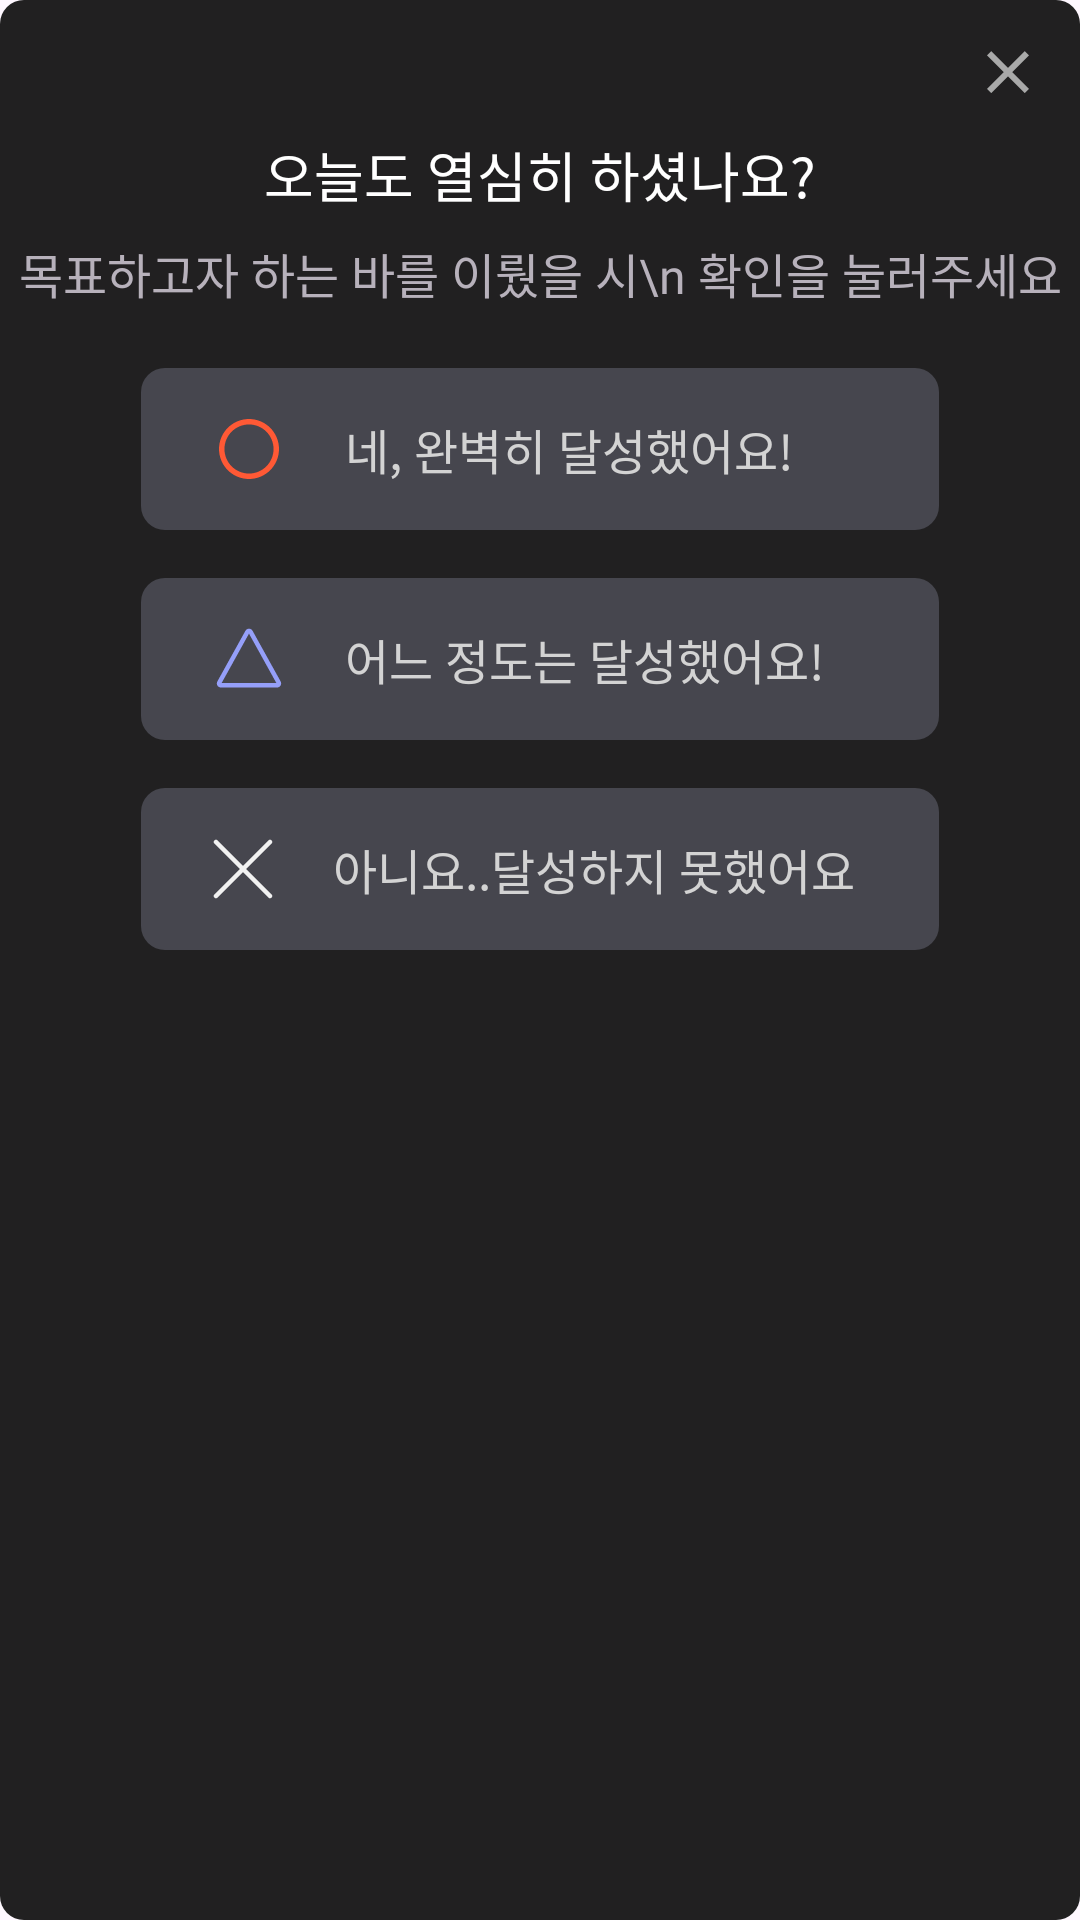

This screen was rendered from an Android layout file. Write that file and the resources it references.
<!-- AndroidManifest.xml: application theme Theme.Sculptor -->
<!-- res/layout/dialog_sculptor.xml -->
<?xml version="1.0" encoding="utf-8"?>
<layout xmlns:android="http://schemas.android.com/apk/res/android"
    xmlns:app="http://schemas.android.com/apk/res-auto">
<androidx.constraintlayout.widget.ConstraintLayout
    android:layout_width="340dp"
    android:layout_height="380dp"
    android:background="@drawable/background_dialog">

    <ImageView
        android:id="@+id/btn_close"
        android:layout_width="wrap_content"
        android:layout_height="wrap_content"
        android:src="@drawable/btn_close"
        app:layout_constraintTop_toTopOf="parent"
        app:layout_constraintEnd_toEndOf="parent"
        android:layout_marginTop="4dp"
        android:layout_marginEnd="4dp"/>


    <TextView
        android:id="@+id/tv_title"
        android:layout_width="wrap_content"
        android:layout_height="wrap_content"
        android:layout_marginTop="45dp"
        android:fontFamily="@font/roboto_medium"
        android:text="오늘도 열심히 하셨나요?"
        android:textColor="@color/white"
        android:textSize="18sp"
        app:layout_constraintEnd_toEndOf="parent"
        app:layout_constraintStart_toStartOf="parent"
        app:layout_constraintTop_toTopOf="parent" />

    <TextView
        android:id="@+id/tv_title_sub"
        android:layout_width="wrap_content"
        android:layout_height="wrap_content"
        android:gravity="center"
        android:layout_marginTop="8dp"
        android:fontFamily="@font/roboto_light"
        android:text="목표하고자 하는 바를 이뤘을 시\n
확인을 눌러주세요"
        android:textColor="#B7B1BB"
        android:textSize="16sp"
        app:layout_constraintEnd_toEndOf="parent"
        app:layout_constraintStart_toStartOf="parent"
        app:layout_constraintTop_toBottomOf="@+id/tv_title" />




    <TextView
        android:id="@+id/icon_all"
        android:layout_width="266dp"
        android:layout_height="54dp"
        android:layout_marginTop="20dp"
        android:background="@drawable/round_4_rectangle_todaycheck"
        android:drawableStart="@drawable/icon_circle"
        android:drawablePadding="20dp"
        android:fontFamily="@font/roboto_medium"
        android:text="네, 완벽히 달성했어요!"
        android:gravity="center_vertical"
        android:textColor="#D3D3D3"
        android:textSize="16sp"
        android:paddingStart="24dp"
        app:layout_constraintEnd_toEndOf="parent"
        app:layout_constraintStart_toStartOf="parent"
        app:layout_constraintTop_toBottomOf="@id/tv_title_sub" />

    <TextView
        android:id="@+id/icon_mid"
        android:layout_width="266dp"
        android:layout_height="54dp"
        android:layout_marginTop="16dp"
        android:background="@drawable/round_4_rectangle_todaycheck"
        android:drawableStart="@drawable/icon_triangle"
        android:drawablePadding="20dp"
        android:fontFamily="@font/roboto_medium"
        android:text="어느 정도는 달성했어요!"
        android:gravity="center_vertical"
        android:paddingStart="24dp"
        android:textColor="#D3D3D3"
        android:textSize="16sp"
        app:layout_constraintEnd_toEndOf="parent"
        app:layout_constraintStart_toStartOf="parent"
        app:layout_constraintTop_toBottomOf="@id/icon_all" />


    <TextView
        android:id="@+id/icon_none"
        android:layout_width="266dp"
        android:layout_height="54dp"
        android:layout_marginTop="16dp"
        android:background="@drawable/round_4_rectangle_todaycheck"
        android:drawableStart="@drawable/icon_x"
        android:drawablePadding="20dp"
        android:fontFamily="@font/roboto_medium"
        android:text="아니요..달성하지 못했어요"
        android:gravity="center_vertical"
        android:textColor="#D3D3D3"
        android:textSize="16sp"
        android:paddingStart="24dp"
        app:layout_constraintEnd_toEndOf="parent"
        app:layout_constraintStart_toStartOf="parent"
        app:layout_constraintTop_toBottomOf="@id/icon_mid" />


</androidx.constraintlayout.widget.ConstraintLayout>
</layout>
<!-- resources referenced by this layout -->
<resources>
  <color name="white">#FFFFFFFF</color>
  <!-- drawable background_dialog (drawable) -->
  <?xml version="1.0" encoding="utf-8"?>
  <shape xmlns:android="http://schemas.android.com/apk/res/android"
      android:shape="rectangle" >
      <solid android:color="#212021"/>
      <corners android:bottomRightRadius="8dp"
          android:bottomLeftRadius="8dp"
          android:topLeftRadius="8dp"
          android:topRightRadius="8dp"/>
  </shape>
  <!-- drawable btn_close (drawable) -->
  <vector xmlns:android="http://schemas.android.com/apk/res/android"
      android:width="40dp"
      android:height="41dp"
      android:viewportWidth="40"
      android:viewportHeight="41">
    <path
        android:pathData="M27,14.448L25.59,13.038L20,18.628L14.41,13.038L13,14.448L18.59,20.038L13,25.628L14.41,27.038L20,21.448L25.59,27.038L27,25.628L21.41,20.038L27,14.448Z"
        android:fillColor="#A9A9A9"/>
  </vector>
  <!-- drawable icon_circle (drawable) -->
  <vector xmlns:android="http://schemas.android.com/apk/res/android"
      android:width="24dp"
      android:height="24dp"
      android:viewportWidth="24"
      android:viewportHeight="24">
    <path
        android:pathData="M12,3.818C10.925,3.818 9.862,4.03 8.869,4.441C7.876,4.852 6.974,5.455 6.215,6.215C5.455,6.974 4.852,7.876 4.441,8.869C4.03,9.862 3.818,10.925 3.818,12C3.818,13.075 4.03,14.138 4.441,15.131C4.852,16.124 5.455,17.026 6.215,17.785C6.974,18.545 7.876,19.148 8.869,19.559C9.862,19.97 10.925,20.182 12,20.182C14.17,20.182 16.251,19.32 17.785,17.785C19.32,16.251 20.182,14.17 20.182,12C20.182,9.83 19.32,7.749 17.785,6.215C16.251,4.68 14.17,3.818 12,3.818ZM2,12C2,6.477 6.477,2 12,2C17.523,2 22,6.477 22,12C22,17.523 17.523,22 12,22C6.477,22 2,17.523 2,12Z"
        android:fillColor="#FF5935"/>
  </vector>
  <!-- drawable icon_triangle (drawable) -->
  <vector xmlns:android="http://schemas.android.com/apk/res/android"
      android:width="24dp"
      android:height="24dp"
      android:viewportWidth="24"
      android:viewportHeight="24">
    <path
        android:pathData="M11.475,2.947C11.527,2.853 11.603,2.775 11.695,2.721C11.788,2.666 11.893,2.637 12,2.637C12.107,2.637 12.212,2.666 12.305,2.721C12.397,2.775 12.473,2.853 12.525,2.947L21.898,19.859C21.949,19.95 21.975,20.053 21.973,20.158C21.972,20.262 21.944,20.364 21.891,20.454C21.838,20.544 21.762,20.619 21.672,20.671C21.581,20.722 21.479,20.75 21.374,20.75H2.626C2.522,20.75 2.419,20.723 2.329,20.671C2.238,20.619 2.163,20.545 2.11,20.455C2.057,20.365 2.028,20.263 2.026,20.159C2.025,20.054 2.051,19.951 2.101,19.86L11.475,2.947Z"
        android:strokeLineJoin="round"
        android:strokeWidth="1.5"
        android:fillColor="#00000000"
        android:strokeColor="#959FF9"
        android:strokeLineCap="round"/>
  </vector>
  <!-- drawable icon_x (drawable) -->
  <vector xmlns:android="http://schemas.android.com/apk/res/android"
      android:width="20dp"
      android:height="20dp"
      android:viewportWidth="20"
      android:viewportHeight="20">
    <path
        android:pathData="M1,1L19,19M1,19L19,1"
        android:strokeLineJoin="round"
        android:strokeWidth="1.5"
        android:fillColor="#00000000"
        android:strokeColor="#F1F1F1"
        android:strokeLineCap="round"/>
  </vector>
  <!-- drawable round_4_rectangle_todaycheck (drawable) -->
  <?xml version="1.0" encoding="utf-8"?>
  <shape xmlns:android="http://schemas.android.com/apk/res/android"
  
      android:shape="rectangle">
      <solid android:color="#46464E"/>
  
      <corners android:radius="8dp"/>
  
  </shape>
  <style name="Theme.Sculptor" parent="Base.Theme.Sculptor" />
  <style name="Base.Theme.Sculptor" parent="Theme.Material3.DayNight.NoActionBar">
          
           <item name="colorPrimary">@color/main_back_black</item>
      </style>
  <color name="main_back_black">#171717</color>
</resources>
